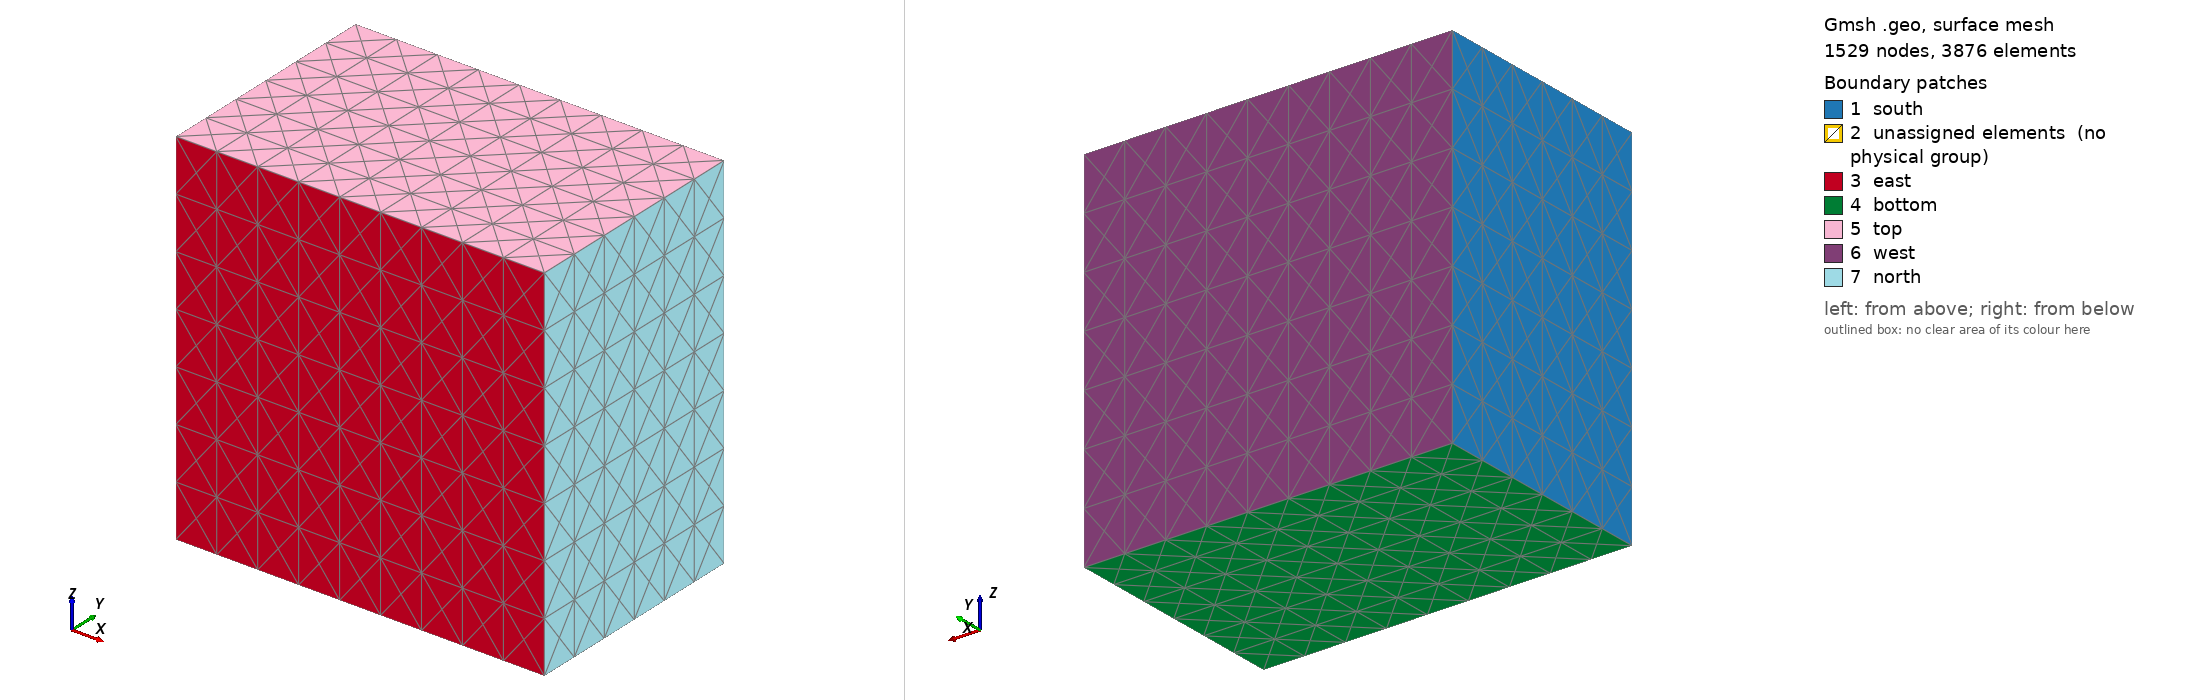

Gmsh geometry script, surface-meshed: 1529 nodes, 3876 surface elements. Boundary patches (legend numbers): 1 south, 2 unassigned elements (no physical group), 3 east, 4 bottom, 5 top, 6 west, 7 north. Left view from above one corner, right view from below the opposite corner. Legend entries are the model's physical surfaces; 'unassigned elements' are surfaces in no physical group. The drawing asked Gmsh for element sizes between 1% and 20% of the model's largest extent; the script's own settings can give other sizes.

=== mnr_active.geo (drawn) ===
//+
SetFactory("OpenCASCADE");
Box(1) = { 0.0, 0.0, 0.0, 8.1, 7.709, 72.085}; 
Box(2) = { 0.0, 7.709, 0.0, 8.1, 7.709, 72.085}; 
Box(3) = { 0.0, 15.418, 0.0, 8.1, 7.709, 72.085}; 
Box(4) = { 0.0, 23.127, 0.0, 8.1, 7.709, 72.085}; 
Box(5) = { 0.0, 30.836, 0.0, 8.1, 7.709, 72.085}; 
Box(6) = { 0.0, 38.545, 0.0, 8.1, 7.709, 72.085}; 
Box(7) = { 8.1, 0.0, 0.0, 8.1, 7.709, 72.085}; 
Box(8) = { 8.1, 7.709, 0.0, 8.1, 7.709, 72.085}; 
Box(9) = { 8.1, 15.418, 0.0, 8.1, 7.709, 72.085}; 
Box(10) = { 8.1, 23.127, 0.0, 8.1, 7.709, 72.085}; 
Box(11) = { 8.1, 30.836, 0.0, 8.1, 7.709, 72.085}; 
Box(12) = { 8.1, 38.545, 0.0, 8.1, 7.709, 72.085}; 
Box(13) = { 16.2, 0.0, 0.0, 8.1, 7.709, 72.085}; 
Box(14) = { 16.2, 7.709, 0.0, 8.1, 7.709, 72.085}; 
Box(15) = { 16.2, 15.418, 0.0, 8.1, 7.709, 72.085}; 
Box(16) = { 16.2, 23.127, 0.0, 8.1, 7.709, 72.085}; 
Box(17) = { 16.2, 30.836, 0.0, 8.1, 7.709, 72.085}; 
Box(18) = { 16.2, 38.545, 0.0, 8.1, 7.709, 72.085}; 
Box(19) = { 24.3, 0.0, 0.0, 8.1, 7.709, 72.085}; 
Box(20) = { 24.3, 7.709, 0.0, 8.1, 7.709, 72.085}; 
Box(21) = { 24.3, 15.418, 0.0, 8.1, 7.709, 72.085}; 
Box(22) = { 24.3, 23.127, 0.0, 8.1, 7.709, 72.085}; 
Box(23) = { 24.3, 30.836, 0.0, 8.1, 7.709, 72.085}; 
Box(24) = { 24.3, 38.545, 0.0, 8.1, 7.709, 72.085}; 
Box(25) = { 32.4, 0.0, 0.0, 8.1, 7.709, 72.085}; 
Box(26) = { 32.4, 7.709, 0.0, 8.1, 7.709, 72.085}; 
Box(27) = { 32.4, 15.418, 0.0, 8.1, 7.709, 72.085}; 
Box(28) = { 32.4, 23.127, 0.0, 8.1, 7.709, 72.085}; 
Box(29) = { 32.4, 30.836, 0.0, 8.1, 7.709, 72.085}; 
Box(30) = { 32.4, 38.545, 0.0, 8.1, 7.709, 72.085}; 
Box(31) = { 40.5, 0.0, 0.0, 8.1, 7.709, 72.085}; 
Box(32) = { 40.5, 7.709, 0.0, 8.1, 7.709, 72.085}; 
Box(33) = { 40.5, 15.418, 0.0, 8.1, 7.709, 72.085}; 
Box(34) = { 40.5, 23.127, 0.0, 8.1, 7.709, 72.085}; 
Box(35) = { 40.5, 30.836, 0.0, 8.1, 7.709, 72.085}; 
Box(36) = { 40.5, 38.545, 0.0, 8.1, 7.709, 72.085}; 
Box(37) = { 48.6, 0.0, 0.0, 8.1, 7.709, 72.085}; 
Box(38) = { 48.6, 7.709, 0.0, 8.1, 7.709, 72.085}; 
Box(39) = { 48.6, 15.418, 0.0, 8.1, 7.709, 72.085}; 
Box(40) = { 48.6, 23.127, 0.0, 8.1, 7.709, 72.085}; 
Box(41) = { 48.6, 30.836, 0.0, 8.1, 7.709, 72.085}; 
Box(42) = { 48.6, 38.545, 0.0, 8.1, 7.709, 72.085}; 
Box(43) = { 56.7, 0.0, 0.0, 8.1, 7.709, 72.085}; 
Box(44) = { 56.7, 7.709, 0.0, 8.1, 7.709, 72.085}; 
Box(45) = { 56.7, 15.418, 0.0, 8.1, 7.709, 72.085}; 
Box(46) = { 56.7, 23.127, 0.0, 8.1, 7.709, 72.085}; 
Box(47) = { 56.7, 30.836, 0.0, 8.1, 7.709, 72.085}; 
Box(48) = { 56.7, 38.545, 0.0, 8.1, 7.709, 72.085}; 
Box(49) = { 64.8, 0.0, 0.0, 8.1, 7.709, 72.085}; 
Box(50) = { 64.8, 7.709, 0.0, 8.1, 7.709, 72.085}; 
Box(51) = { 64.8, 15.418, 0.0, 8.1, 7.709, 72.085}; 
Box(52) = { 64.8, 23.127, 0.0, 8.1, 7.709, 72.085}; 
Box(53) = { 64.8, 30.836, 0.0, 8.1, 7.709, 72.085}; 
Box(54) = { 64.8, 38.545, 0.0, 8.1, 7.709, 72.085}; 

BooleanFragments{ Volume{1,2,3,4,5,6,7,8,9,10,11,12,13,14,15,16,17,18,19,20,21,22,23,24,25,26,27,28,29,30,31,32,33,34,35,36,37,38,39,40,41,42,43,44,45,46,47,48,49,50,51,52,53,54}; Delete; }{}

//+
Physical Volume("F9plug", 317) = {1}; 
Physical Volume("E9rifl", 318) = {2}; 
Physical Volume("D9graph", 319) = {3}; 
Physical Volume("C9rifl", 320) = {4}; 
Physical Volume("B9plug", 321) = {5}; 
Physical Volume("A9plug", 322) = {6}; 
Physical Volume("F8graph", 323) = {7}; 
Physical Volume("E8graph", 324) = {8}; 
Physical Volume("D8graph", 325) = {9}; 
Physical Volume("C8graph", 326) = {10}; 
Physical Volume("B8graph", 327) = {11}; 
Physical Volume("A8graph", 328) = {12}; 
Physical Volume("F7rifl", 329) = {13}; 
Physical Volume("MNR394", 330) = {14}; 
Physical Volume("D7rifl", 331) = {15}; 
Physical Volume("MNR379", 332) = {16}; 
Physical Volume("MNR398", 333) = {17}; 
Physical Volume("A7rifl", 334) = {18}; 
Physical Volume("MNR396", 335) = {19}; 
Physical Volume("MNRC77", 336) = {20}; 
Physical Volume("MNR392", 337) = {21}; 
Physical Volume("MNR393", 338) = {22}; 
Physical Volume("MNRC79", 339) = {23}; 
Physical Volume("MNR397", 340) = {24}; 
Physical Volume("MNR375", 341) = {25}; 
Physical Volume("MNR377", 342) = {26}; 
Physical Volume("MNR381", 343) = {27}; 
Physical Volume("u10400", 344) = {28}; 
Physical Volume("MNR385", 345) = {29}; 
Physical Volume("MNR376", 346) = {30}; 
Physical Volume("MNR374", 347) = {31}; 
Physical Volume("MNRC76", 348) = {32}; 
Physical Volume("MNR391", 349) = {33}; 
Physical Volume("MNR384", 350) = {34}; 
Physical Volume("MNRC78", 351) = {35}; 
Physical Volume("MNR366", 352) = {36}; 
Physical Volume("MNR372", 353) = {37}; 
Physical Volume("MNR395", 354) = {38}; 
Physical Volume("MNR388", 355) = {39}; 
Physical Volume("MNR383", 356) = {40}; 
Physical Volume("MNR358", 357) = {41}; 
Physical Volume("MNR362", 358) = {42}; 
Physical Volume("MNR382", 359) = {43}; 
Physical Volume("MNRC80", 360) = {44}; 
Physical Volume("MNR378", 361) = {45}; 
Physical Volume("MNRC74", 362) = {46}; 
Physical Volume("MNR373", 363) = {47}; 
Physical Volume("u10500", 364) = {48}; 
Physical Volume("MNR389", 365) = {49}; 
Physical Volume("MNR387", 366) = {50}; 
Physical Volume("MNR390", 367) = {51}; 
Physical Volume("MNR361", 368) = {52}; 
Physical Volume("MNR365", 369) = {53}; 
Physical Volume("MNR369", 370) = {54};
//+
Physical Surface("top", 371) = {31, 56, 81, 106, 131, 156, 181, 206, 231, 227, 202, 177, 152, 127, 102, 77, 52, 26, 21, 48, 73, 98, 123, 148, 173, 198, 223, 219, 194, 169, 144, 119, 94, 69, 44, 16, 11, 40, 65, 90, 115, 140, 165, 190, 215, 6, 36, 61, 86, 111, 136, 161, 186, 211};
//+
Physical Surface("north", 372) = {228, 224, 220, 216, 212, 207};
//+
Physical Surface("south", 373) = {27, 22, 17, 12, 7, 1};
//+
Physical Surface("east", 374) = {3, 33, 58, 83, 108, 133, 158, 183, 208};
//+
Physical Surface("west", 375) = {29, 54, 79, 104, 129, 154, 179, 204, 229};
//+
Physical Surface("bottom", 376) = {5, 35, 60, 85, 110, 135, 160, 185, 210, 10, 39, 64, 89, 114, 139, 164, 189, 214, 15, 43, 68, 93, 118, 143, 168, 193, 218, 20, 47, 72, 97, 122, 147, 172, 197, 222, 25, 51, 76, 101, 126, 151, 176, 201, 226, 30, 55, 80, 105, 130, 155, 180, 205, 230};
